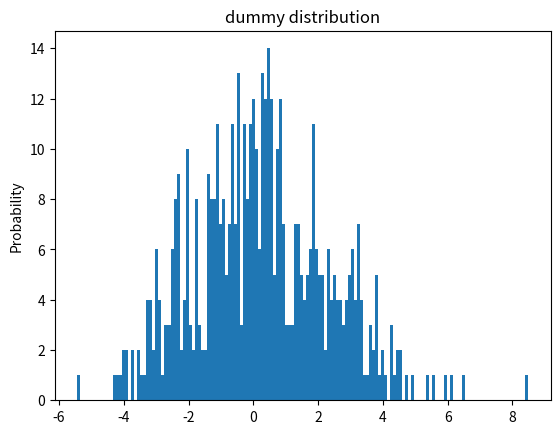

Generate this figure with matplotlib:
import sys, getopt
import numpy as np 
import matplotlib.pyplot as plt

def dv_distr_plotter(argv):
# dv_distr_plotter(a=0, b=2, N_vals=30, title='', distr_type='gauss', 
#                    pfname='distribution_plot.png'):
#

    try:
        opts, args = getopt.getopt(argv[1:], "a:b:N:title:d:p",
                                   ["a=", "b=", "N=", "title=", "d="
                                    , "p="])
        print(opts)
        print(args)
    except:
        print('Input variable syntax seems wrong.')
        sys.exit(2)
    
    print('Input variables are: ')
    for opt, arg in opts:
        print(opt)
        if opt in ("-a", "--a"):
            arg_a = arg
            print(arg_a)
        elif opt in ("-b", "--b"):
            arg_b = arg
            print(arg_b)
        elif opt in ("-N", "--N"):
            arg_N_vals = arg
            print(arg_N_vals)
        elif opt in ("-title", "--title"):
            arg_title = arg
            print(arg_title)
        elif opt in ("-d", "--d"):
            arg_distr_type = arg
            print(arg_distr_type)
        elif opt in ("-p", "--p"):
            arg_pfname = arg
            print(arg_pfname)

    # default values
    a          = 0
    b          = 2
    N_vals     = 500
    title      = 'dummy distribution'
    distr_type = 'gauss'
    pfname     = 'dummy_distr_plot'

    if 'arg_a' not in locals(): 
        arg_a = a      # or some other default value.
    else:
        arg_a = float(arg_a)
    
    if 'arg_b' not in locals(): 
        arg_b = b      # or some other default value.
    else:
        arg_b = float(arg_b)
    
    if 'arg_N_vals' not in locals(): 
        arg_N_vals = N_vals      # or some other default value.
    else:
        arg_N_vals = int(arg_N_vals)

    if 'arg_title' not in locals(): 
        arg_title = title      # or some other default value.

    if 'arg_distr_type' not in locals(): 
        arg_distr_type = distr_type      # or some other default value.

    if 'arg_pfname' not in locals(): 
        arg_pfname = pfname      # or some other default value.
 

    print('Distribution plotting funtion')
    if arg_distr_type == 'gauss':
        print('Default or not. You chose the gauss distribution')
        print('Therefore -> ' + 'a=mu : ' + str(arg_a) + 
              ' & b=sigma : ' + str(arg_b))
        distr_data = np.random.normal(arg_a, arg_b, arg_N_vals)
    elif arg_distr_type == 'uniform':
        print('You chose the uniform distribution')
        print('Therefore -> ' + 'a=mu : ' + str(arg_a) +
              ' & b=sigma : ' + str(arg_b))
        distr_data = np.random.uniform(arg_a, arg_b, arg_N_vals)

    elif arg_distr_type == 'lognormal':
        print('Default or not. You chose the lognormal distribution')
        print('Therefore -> ' + 'a=alpha : ' + str(arg_a) +
              ' & b=beta : ' + str(arg_b))
        distr_data = np.random.lognormal(arg_a, arg_b, arg_N_vals)


    plt.cla()
    plt.hist(distr_data, bins=150)
    plt.ylabel('Probability')
    plt.title(arg_title)
    plot_fname = arg_pfname + '.png'
    print(plot_fname)
    plt.savefig(plot_fname, dpi=150)

if __name__ == '__main__':
    # Map command line arguments to function arguments.
    print('Function input: -a: int(), -b: int(), -N=int(), --title=str(), d=str(''gauss''), p=filepath / str()')
    dv_distr_plotter(sys.argv)
